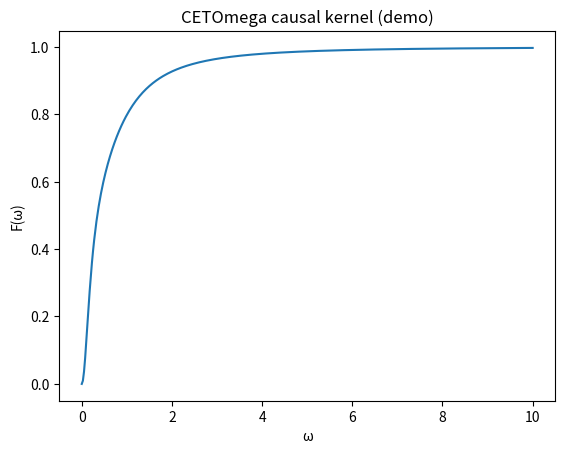

The matplotlib source for this figure:
import numpy as np
import matplotlib.pyplot as plt

# Simple causal Padé–Stieltjes-like kernel
omega = np.linspace(0,10,400)
F = (0.6*omega**2/(omega**2+0.2**2) + 0.4*omega**2/(omega**2+0.9**2))
F /= 0.6+0.4

print('Kernel ok. Min/Max:', F.min(), F.max())
plt.plot(omega, F)
plt.xlabel('ω')
plt.ylabel('F(ω)')
plt.title('CETOmega causal kernel (demo)')
plt.show()
